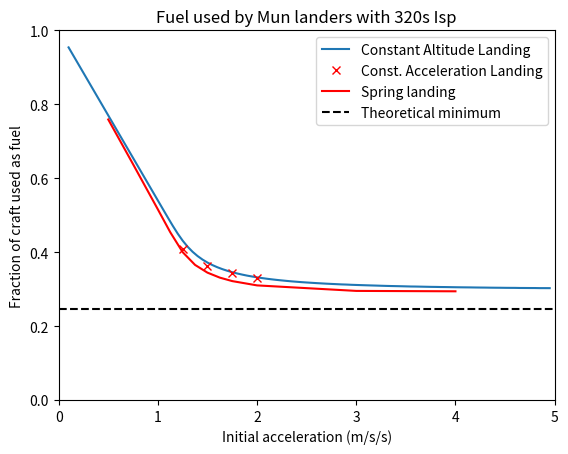

Recreate this plot in Python.
import math
import matplotlib.pyplot as plt
import random

g0 = 9.80665

planetG = 1.628
planetR = 200000
rotPeriod = 138984.376574476

isp = 320
veff = isp * g0

landingAlt = 5000

timestep = 0.1

planetSTDGP = planetG * planetR * planetR
landingOrbVel = math.sqrt(planetSTDGP/(planetR + landingAlt))
landingGrav = planetSTDGP/(planetR + landingAlt)**2
rotVel = 2 * math.pi * (planetR + landingAlt)/rotPeriod

def testConstAltitude(accel, log):
	mass = 1
	thrust = accel
	vel = landingOrbVel
	time = 0

	flightLog = []

	while vel > rotVel:
		grav = landingGrav - vel * vel/(planetR + landingAlt)
		accel = thrust/mass

		haccel = 0
		if accel > grav:
			haccel = math.sqrt(accel * accel - grav * grav)

		vel -= haccel * timestep
		mass -= thrust/veff * timestep
		time += timestep

		if log:
			flightLog.append((time, vel, mass))

	vel = rotVel

	while vel < landingOrbVel:
		grav = landingGrav - vel * vel/(planetR + landingAlt)
		accel = thrust/mass

		haccel = 0
		if accel > grav:
			haccel = math.sqrt(accel * accel - grav * grav)

		vel += haccel * timestep
		mass -= thrust/veff * timestep
		time += timestep

		if log:
			flightLog.append((time, vel, mass))

	return flightLog

def testConstHaccelDescentScore(accel, start, haccel):
	mass = 1
	thrust = accel

	x = 0
	y = planetR + start
	vx = math.sqrt(planetSTDGP/(planetR + start))
	vy = 0
	vh = vx
	vv = 0
	while vh > rotVel:
		dist = math.sqrt(x * x + y * y)
		if dist < planetR:
			return 1e9, dist, vv, mass
		grav = planetSTDGP/(dist * dist)
		gx = -x * grav/dist
		gy = -y * grav/dist

		accel = thrust/mass
		if abs(haccel) < abs(accel):
			vaccel = math.sqrt(accel * accel - haccel * haccel)
			actualhaccel = haccel
		else:
			vaccel = 0
			actualhaccel = accel

		ax = (vaccel * x - actualhaccel * y)/dist
		ay = (vaccel * y + actualhaccel * x)/dist

		vx += (gx + ax) * timestep
		vy += (gy + ay) * timestep
		x += vx * timestep
		y += vy * timestep
		mass -= thrust/veff * timestep
		if mass < 0:
			return 1e9, dist, vv, mass

		vh = (y * vx - x * vy)/dist
		vv = (x * vx + y * vy)/dist

	if (accel < landingGrav) or (dist < planetR + landingAlt):
		return 1e9, dist, vv, mass
	height = dist - planetR - landingAlt
	if 2 * (accel - landingGrav) * height < vv * vv:
		return 1e9, dist, vv, mass
	landingBurn = thrust/veff * math.sqrt((2 * height * landingGrav + vv * vv)/(accel * (accel - landingGrav)))
	if landingBurn > mass:
		return 1e9, dist, vv, mass
	mass -= landingBurn

	return -mass, dist, vv, mass

def testConstHaccel1(accel, log, start, haccel):
	mass = 1
	thrust = accel

	flightLog = []

	x = 0
	y = planetR + start
	vx = math.sqrt(planetSTDGP/(planetR + start))
	vy = 0
	vh = vx
	vv = 0

	time = 0
	while vh > rotVel:
		dist = math.sqrt(x * x + y * y)
		grav = planetSTDGP/(dist * dist)
		gx = -x * grav/dist
		gy = -y * grav/dist

		accel = thrust/mass
		if haccel < accel:
			vaccel = math.sqrt(accel * accel - haccel * haccel)
			actualhaccel = haccel
		else:
			vaccel = 0
			actualhaccel = accel

		ax = (vaccel * x - actualhaccel * y)/dist
		ay = (vaccel * y + actualhaccel * x)/dist

		vx += (gx + ax) * timestep
		vy += (gy + ay) * timestep
		x += vx * timestep
		y += vy * timestep
		time += timestep
		mass -= thrust/veff * timestep
		if mass < 0:
			break

		vh = (y * vx - x * vy)/dist
		vv = (x * vx + y * vy)/dist

		if log:
			flightLog.append((time, vh, mass))

	if (accel < landingGrav) or (dist < planetR + landingAlt):
		return []
	height = dist - planetR - landingAlt
	if 2 * (accel - landingGrav) * height < vv * vv:
		return []
	landingBurn = thrust/veff * math.sqrt((2 * height * landingGrav + vv * vv)/(accel * (accel - landingGrav)))
	if landingBurn > mass:
		return []
	mass -= landingBurn

	vel = rotVel
	while vel < landingOrbVel:
		grav = landingGrav - vel * vel/(planetR + landingAlt)
		accel = thrust/mass

		haccel = 0
		if accel > grav:
			haccel = math.sqrt(accel * accel - grav * grav)

		vel += haccel * timestep
		mass -= thrust/veff * timestep
		time += timestep

		if log:
			flightLog.append((time, vel, mass))

	return flightLog

accel = 2.53

starts = []
haccels = []

vstarts = []
vhaccels = []

bestScores = []
bestStarts = []
bestHaccels = []

bestStart = 0
bestHaccel = 0
bestScore = 1e9
particles = 100
for i in range(particles):
	start = random.random() * 2 * landingAlt
	haccel = random.random() * 2 * accel

	score, dist, vv, mass = testConstHaccelDescentScore(accel, start, haccel)
	if score < bestScore:
		bestStart = start
		bestHaccel = haccel
		bestScore = score

	starts.append(start)
	bestStarts.append(start)
	haccels.append(haccel)
	bestHaccels.append(haccel)
	bestScores.append(score)
	vstarts.append(random.gauss(0, 10))
	vhaccels.append(random.gauss(0, 0.1))
	print(bestScore)

i = 0
for i in range(0):
	for j in range(particles):
		vstarts[j] =\
			0.9 * vstarts[j] +\
			0.5 * random.random() * (bestStarts[j] - starts[j]) +\
			0.5 * random.random() * (bestStart - starts[j])
		vhaccels[j] =\
			0.9 * vhaccels[j] +\
			0.5 * random.random() * (bestHaccels[j] - haccels[j]) +\
			0.5 * random.random() * (bestHaccel - haccels[j])
		
		starts[j] += vstarts[j]
		if starts[j] < 0:
			starts[j] = 0
		haccels[j] += vhaccels[j]
		score, dist, vv, mass = testConstHaccelDescentScore(accel, starts[j], haccels[j])

		if score < bestScores[j]:
			bestScores[j] = score
			bestStarts[j] = starts[j]
			bestHaccels[j] = haccels[j]
		if score < bestScore:
			bestScore = score
			bestStart = starts[j]
			bestHaccel = haccels[j]
			print(i, bestScore, bestStart, bestHaccel, dist, vv, mass)
	i += 1
log = testConstHaccel1(accel, True, bestStart, bestHaccel)
for elem in log:
	print(elem)

n = 100
tests, results = [], []
for i in range(n):
	test = 5 * i/n
	if test < 0.1:
		continue
	mass = testConstAltitude(test, True)[-1][2]
	print(str(test)+", "+str(mass))

	tests.append(test)
	results.append(1-mass)

dv = math.sqrt(planetSTDGP / planetR) - math.sqrt(2 * planetSTDGP * (1 / planetR - 1 / (planetR + landingAlt)) + rotVel * rotVel)
minUsed = 1 - math.exp(-2 * dv/veff)
print(minUsed)

plt.plot(tests, results, label="Constant Altitude Landing")
plt.xlabel("Initial acceleration (m/s/s)")
plt.ylabel("Fraction of craft used as fuel")
plt.title("Fuel used by Mun landers with 320s Isp")

plt.plot(
	[2, 1.75, 1.5, 1.25], 
	[0.329368336792, 0.343041615525, 0.363318424963, 0.408181694272], 
	"rx", 
	label="Const. Acceleration Landing"
)

plt.plot(
	[4, 3, 2, 1.75, 1.625, 1.5, 1.375, 1.25, 1.125, 1, 0.75, 0.5],
	[0.29402, 0.2951, 0.31001, 0.32163, 0.33098, 0.34449, 0.36544, 0.39999, 0.45387, 0.51574, 0.63796, 0.75891],
	"r-",
	label="Spring landing"
)

plt.xlim(0, 5)
plt.ylim(0, 1)

plt.hlines(minUsed, 0, 5, colors="black", linestyles="dashed", label="Theoretical minimum")
plt.legend()

plt.show()